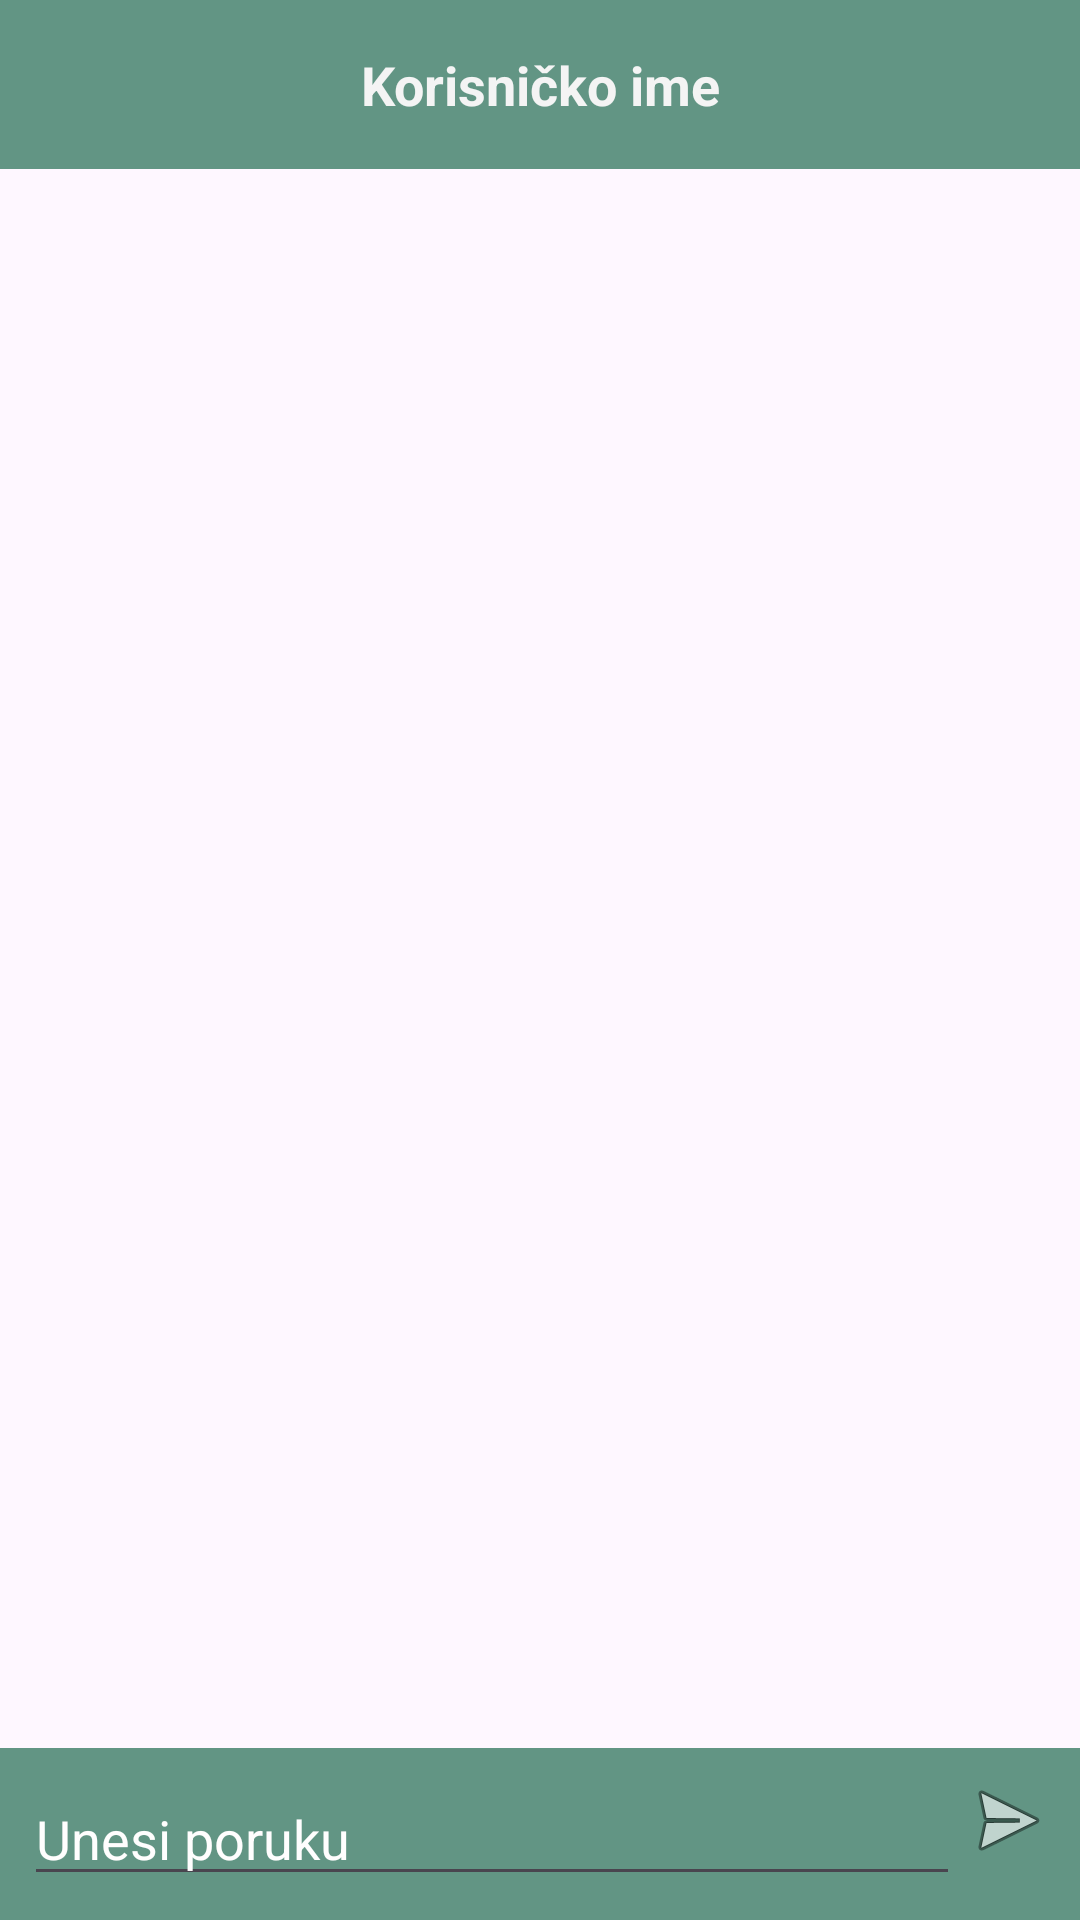

Layout XML and referenced resources for this Android screen:
<!-- AndroidManifest.xml: application theme Theme.BooksBazar -->
<!-- res/layout/fragment_chat.xml -->
<?xml version="1.0" encoding="utf-8"?>
<LinearLayout
    xmlns:android="http://schemas.android.com/apk/res/android"
    android:id="@+id/fragment_chat"
    android:layout_width="match_parent"
    android:layout_height="match_parent"
    android:orientation="vertical">

    <TextView
        android:id="@+id/chatUsernameTextView"
        android:layout_width="match_parent"
        android:layout_height="wrap_content"
        android:background="@color/purple_700"
        android:gravity="center"
        android:padding="16dp"
        android:text="Korisničko ime"
        android:textColor="#F4F4F4"
        android:textColorLink="#F4F4F4"
        android:textSize="18sp"
        android:textStyle="bold" />

    <androidx.recyclerview.widget.RecyclerView
        android:id="@+id/recyclerViewMessages"
        android:layout_width="match_parent"
        android:layout_height="0dp"
        android:layout_weight="1"
        android:padding="8dp" />

    <LinearLayout
        android:id="@+id/messageInputLayout"
        android:layout_width="match_parent"
        android:layout_height="wrap_content"
        android:background="@color/purple_700"
        android:orientation="horizontal"
        android:padding="8dp">

        <EditText
            android:id="@+id/editTextMessage"
            android:layout_width="0dp"
            android:layout_height="wrap_content"
            android:layout_weight="1"
            android:hint="Unesi poruku"
            android:textColor="#EBE6E6"
            android:textColorHighlight="#FFFFFF"
            android:textColorHint="#FFFEFE"
            android:textColorLink="#FFFDFD" />

        <ImageButton
            android:id="@+id/buttonSend"
            android:layout_width="wrap_content"
            android:layout_height="wrap_content"
            android:background="?attr/selectableItemBackgroundBorderless"
            android:contentDescription="Pošalji"
            android:src="@android:drawable/ic_menu_send" />
    </LinearLayout>

</LinearLayout>
<!-- resources referenced by this layout -->
<resources>
  <color name="purple_700">#629584</color>
  <style name="Theme.BooksBazar" parent="Theme.Material3.DayNight.NoActionBar">
          <item name="colorPrimary">@color/purple_500</item>
          <item name="colorOnPrimary">@color/white</item>
  
          <item name="colorSecondary">@color/teal_200</item>
          <item name="colorOnSecondary">@color/black</item>
  
          <item name="colorSurface">@color/white</item>
          <item name="colorOnSurface">@color/black</item>
  
          <item name="colorOnBackground">@color/black</item>
  
          <item name="android:statusBarColor">@android:color/transparent</item>
          <item name="android:windowLightStatusBar">true</item>
  
          <item name="android:navigationBarColor">@color/white</item>
          <item name="android:windowLightNavigationBar">true</item>
      </style>
  <color name="purple_500">#387478</color>
  <color name="white">#FFFFFFFF</color>
  <color name="teal_200">#FF03DAC5</color>
  <color name="black">#FF000000</color>
</resources>
